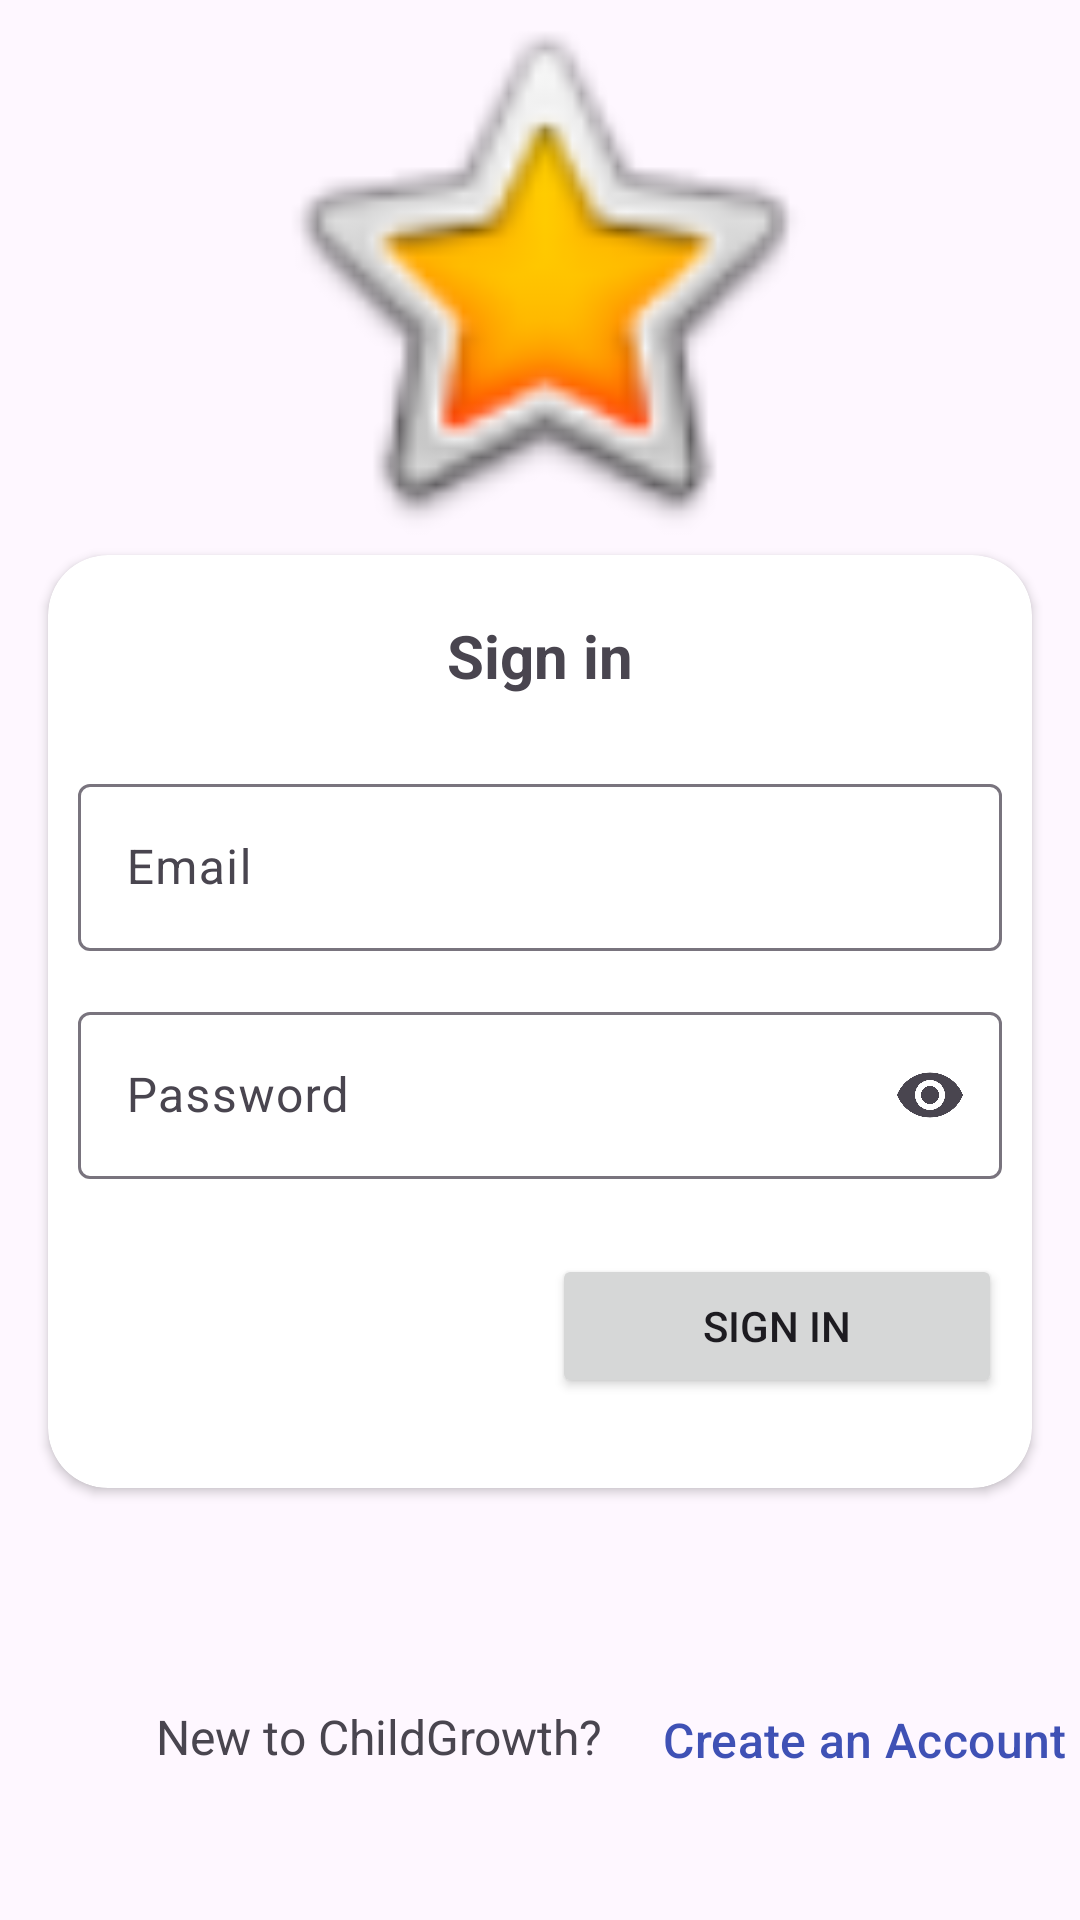

This screen was rendered from an Android layout file. Write that file and the resources it references.
<!-- AndroidManifest.xml: application theme Theme.ChildGrowth -->
<!-- res/layout/activity_login.xml -->
<?xml version="1.0" encoding="utf-8"?>
<androidx.constraintlayout.widget.ConstraintLayout xmlns:android="http://schemas.android.com/apk/res/android"
    xmlns:app="http://schemas.android.com/apk/res-auto"
    xmlns:tools="http://schemas.android.com/tools"
    android:id="@+id/main"
    android:layout_width="match_parent"
    android:layout_height="match_parent"
    tools:context=".LoginActivity">

    <androidx.cardview.widget.CardView
        android:id="@+id/cardView"
        android:layout_width="match_parent"
        android:layout_height="wrap_content"
        android:layout_marginStart="16dp"
        android:layout_marginTop="185dp"
        android:layout_marginEnd="16dp"
        app:cardCornerRadius="20dp"
        app:layout_constraintEnd_toEndOf="parent"
        app:layout_constraintStart_toStartOf="parent"
        app:layout_constraintTop_toTopOf="parent">

        <LinearLayout
            android:layout_width="match_parent"
            android:layout_height="match_parent"
            android:orientation="vertical">

            <TextView
                android:id="@+id/textView3"
                android:layout_width="match_parent"
                android:layout_height="wrap_content"
                android:paddingTop="20dp"
                android:text="Sign in"
                android:textAlignment="center"
                android:textSize="20sp"
                android:textStyle="bold" />

            <com.google.android.material.textfield.TextInputLayout
                android:id="@+id/textInputLayoutName"
                android:layout_width="match_parent"
                android:layout_height="wrap_content"
                android:layout_marginStart="10dp"
                android:layout_marginTop="24dp"
                android:layout_marginEnd="10dp"
                android:layout_marginBottom="10dp"
                app:endIconMode="custom">

                <com.google.android.material.textfield.TextInputEditText
                    android:id="@+id/txtInputNameLogin"
                    android:layout_width="match_parent"
                    android:layout_height="wrap_content"
                    android:hint="Email" />

            </com.google.android.material.textfield.TextInputLayout>

            <com.google.android.material.textfield.TextInputLayout
                android:id="@+id/textInputLayoutPassword"
                android:layout_width="match_parent"
                android:layout_height="wrap_content"
                android:layout_marginStart="10dp"
                android:layout_marginTop="5dp"
                android:layout_marginEnd="10dp"
                android:layout_marginBottom="10dp"
                app:endIconMode="password_toggle">

                <com.google.android.material.textfield.TextInputEditText
                    android:id="@+id/txtInputPasswordLogin"
                    android:layout_width="match_parent"
                    android:layout_height="wrap_content"
                    android:hint="Password"
                    android:textSize="16sp"
                    android:inputType="textPassword" />/>
            </com.google.android.material.textfield.TextInputLayout>

            <Button
                android:id="@+id/buttonLogin"
                style="@style/ThemeOverlay.Material3.Button.TextButton.Snackbar"
                android:layout_width="150dp"
                android:layout_height="wrap_content"
                android:layout_gravity="end"
                android:layout_marginTop="15dp"
                android:layout_marginEnd="10dp"
                android:layout_marginBottom="30dp"
                android:text="Sign In"
                android:textAlignment="center" />
        </LinearLayout>

    </androidx.cardview.widget.CardView>


    <TextView
        android:id="@+id/textView"
        android:layout_width="wrap_content"
        android:layout_height="wrap_content"
        android:layout_marginStart="52dp"
        android:layout_marginTop="72dp"
        android:text="New to ChildGrowth?"
        android:textSize="16sp"
        app:layout_constraintStart_toStartOf="parent"
        app:layout_constraintTop_toBottomOf="@+id/cardView" />

    <Button
        android:id="@+id/buttonSignUp"
        style="@style/Widget.Material3.Button.TextButton.Dialog"
        android:layout_width="wrap_content"
        android:layout_height="wrap_content"
        android:layout_marginTop="60dp"
        android:text="Create an Account"
        android:textAlignment="viewStart"
        android:textColor="#3F51B5"
        android:textSize="16sp"
        app:layout_constraintStart_toEndOf="@+id/textView"
        app:layout_constraintTop_toBottomOf="@+id/cardView" />

    <ImageView
        android:id="@+id/imageView"
        android:layout_width="307dp"
        android:layout_height="194dp"
        android:layout_marginStart="52dp"
        android:layout_marginEnd="52dp"
        android:layout_marginBottom="5dp"
        app:layout_constraintBottom_toTopOf="@+id/cardView"
        app:layout_constraintEnd_toEndOf="parent"
        app:layout_constraintStart_toStartOf="parent"
        app:layout_constraintTop_toTopOf="parent"
        app:srcCompat="@android:drawable/btn_star_big_on" />

</androidx.constraintlayout.widget.ConstraintLayout>
<!-- resources referenced by this layout -->
<resources>
  <style name="Theme.ChildGrowth" parent="Base.Theme.ChildGrowth" />
  <style name="Base.Theme.ChildGrowth" parent="Theme.Material3.DayNight">
          
          <item name="colorPrimary">#2196F3</item>
          <item name="colorPrimaryVariant">#1976D2</item>
          <item name="colorOnPrimary">#FFFFFF</item>
          <item name="android:statusBarColor">#1976D2</item>
          
      </style>
</resources>
